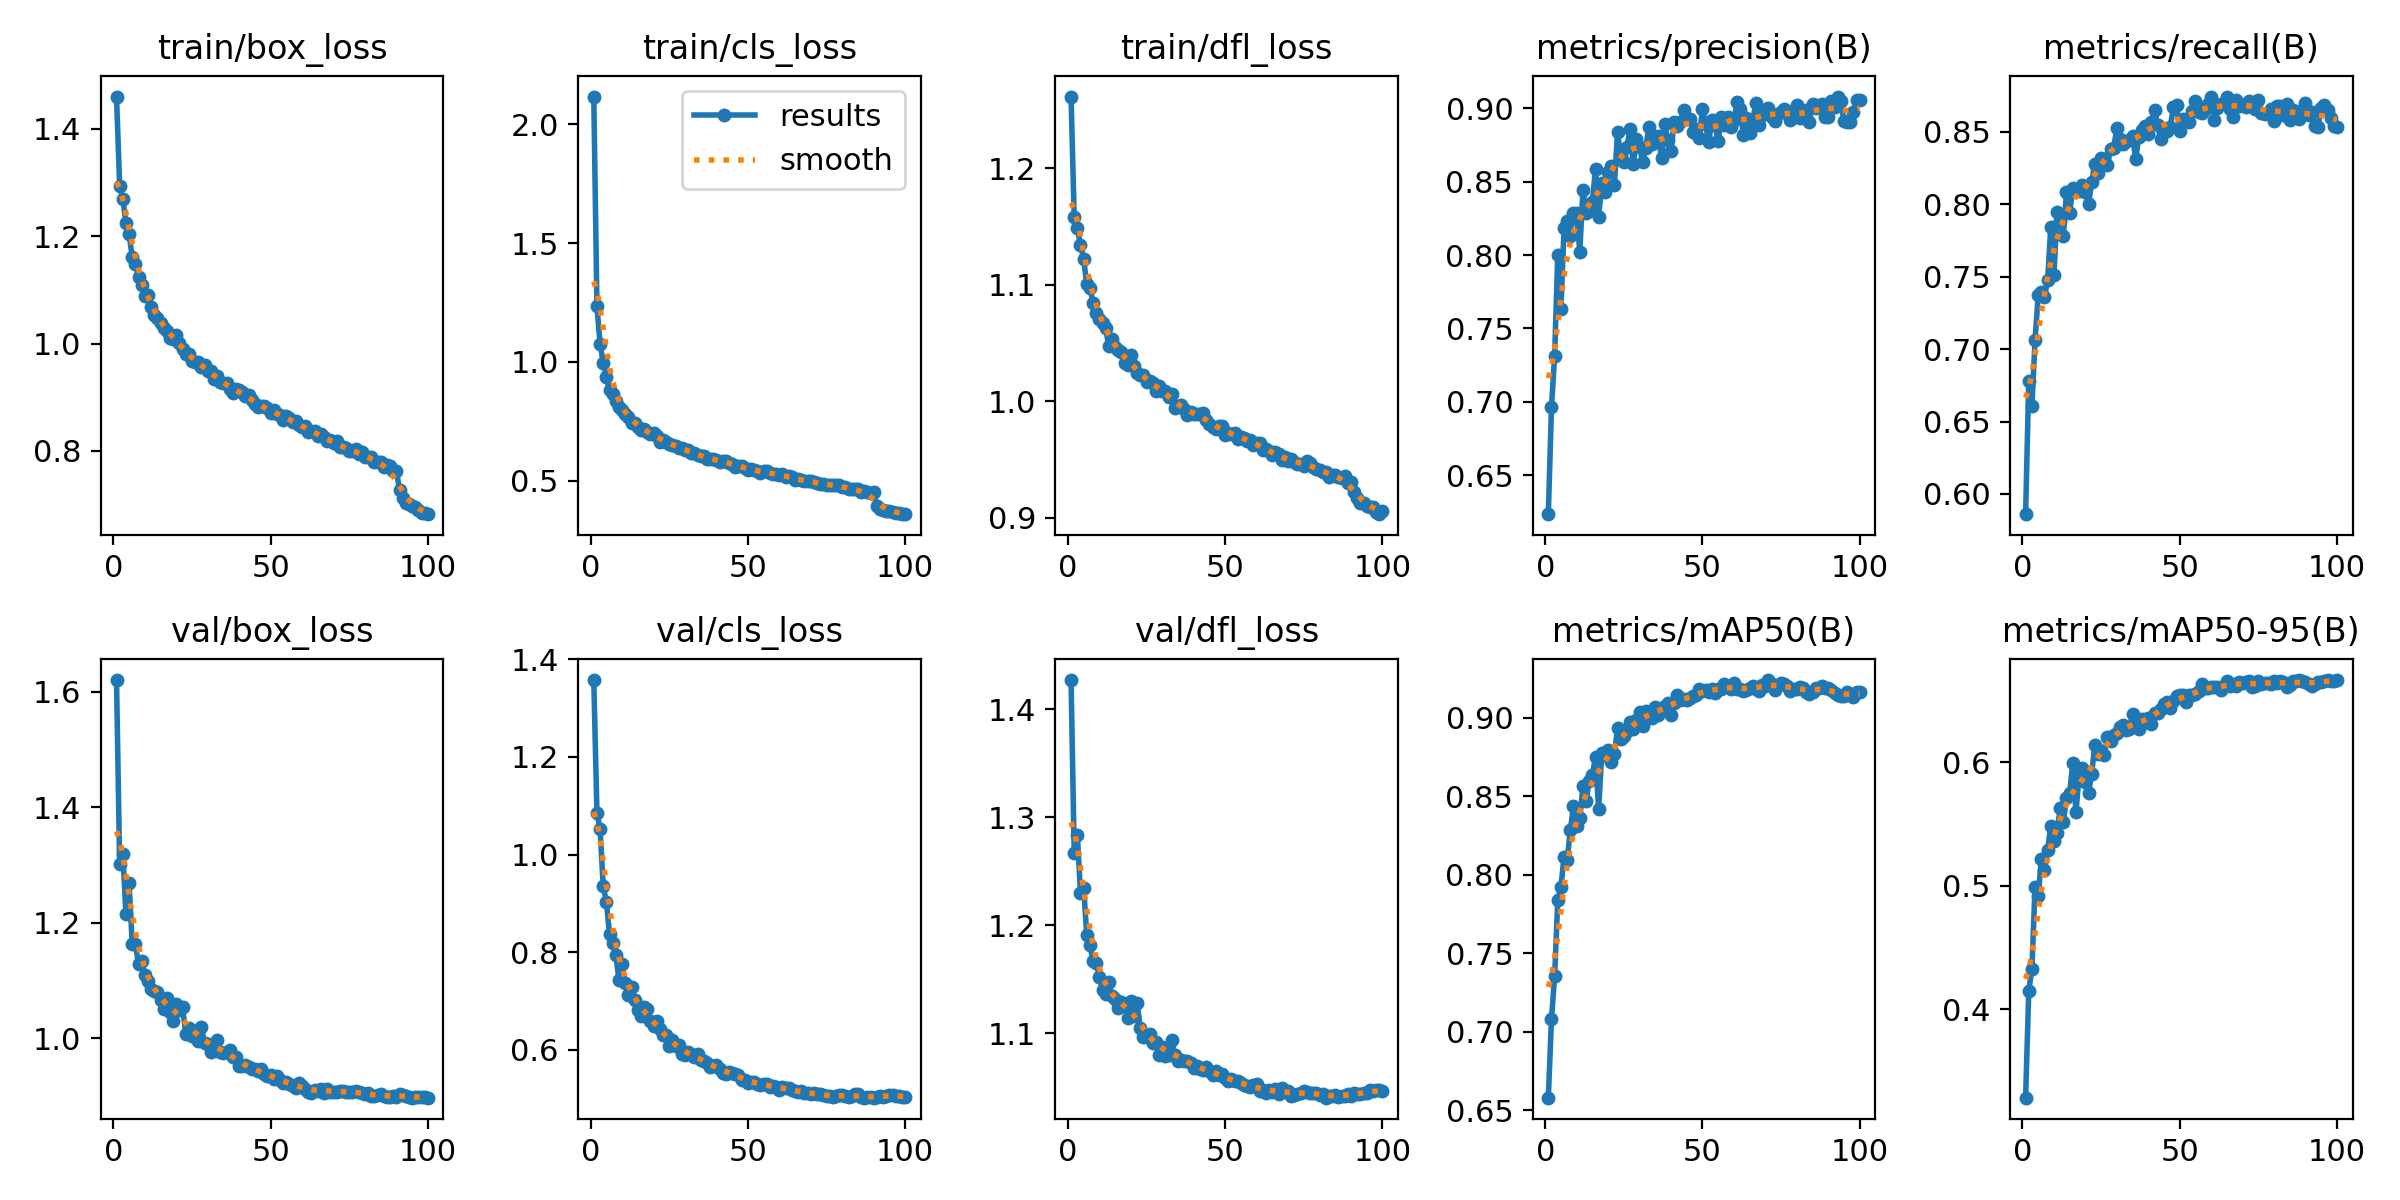

The table this chart was drawn from, first rows:
epoch, time, train/box_loss, train/cls_loss, train/dfl_loss, metrics/precision(B), metrics/recall(B), metrics/mAP50(B), metrics/mAP50-95(B), val/box_loss, val/cls_loss, val/dfl_loss, lr/pg0, lr/pg1, lr/pg2
1, 828.2, 1.46, 2.116, 1.262, 0.6235, 0.5861, 0.6579, 0.3285, 1.621, 1.357, 1.427, 0.0003693, 0.0003693, 0.0003693
2, 957, 1.294, 1.237, 1.158, 0.6967, 0.6782, 0.7083, 0.4148, 1.302, 1.086, 1.267, 0.0007324, 0.0007324, 0.0007324
3, 1086, 1.27, 1.076, 1.148, 0.7313, 0.6606, 0.7352, 0.433, 1.32, 1.052, 1.284, 0.001088, 0.001088, 0.001088
4, 1212, 1.224, 0.9972, 1.134, 0.8001, 0.706, 0.7839, 0.499, 1.216, 0.9346, 1.23, 0.001078, 0.001078, 0.001078
5, 1339, 1.204, 0.937, 1.122, 0.7635, 0.737, 0.7919, 0.4917, 1.269, 0.903, 1.235, 0.001067, 0.001067, 0.001067
6, 1468, 1.161, 0.8804, 1.1, 0.8184, 0.7391, 0.8115, 0.5213, 1.162, 0.8376, 1.191, 0.001056, 0.001056, 0.001056
7, 1594, 1.148, 0.864, 1.097, 0.8234, 0.7363, 0.8093, 0.5127, 1.162, 0.8196, 1.182, 0.001045, 0.001045, 0.001045
8, 1721, 1.125, 0.8366, 1.085, 0.8129, 0.7475, 0.8286, 0.5288, 1.128, 0.7943, 1.167, 0.001034, 0.001034, 0.001034
9, 1849, 1.109, 0.8127, 1.076, 0.8289, 0.7843, 0.8437, 0.5486, 1.134, 0.7429, 1.165, 0.001023, 0.001023, 0.001023
10, 1977, 1.088, 0.7994, 1.07, 0.8288, 0.7508, 0.8313, 0.5361, 1.109, 0.7755, 1.152, 0.001012, 0.001012, 0.001012
11, 2104, 1.091, 0.7822, 1.067, 0.8023, 0.7944, 0.8359, 0.543, 1.099, 0.7365, 1.14, 0.001001, 0.001001, 0.001001
12, 2232, 1.068, 0.769, 1.063, 0.844, 0.7882, 0.8563, 0.5631, 1.085, 0.7112, 1.136, 0.00099, 0.00099, 0.00099
13, 2359, 1.054, 0.7449, 1.047, 0.8285, 0.7778, 0.8469, 0.5519, 1.082, 0.7282, 1.148, 0.000979, 0.000979, 0.000979
14, 2486, 1.047, 0.7454, 1.053, 0.8297, 0.8086, 0.86, 0.5709, 1.08, 0.7023, 1.135, 0.000968, 0.000968, 0.000968
15, 2613, 1.038, 0.7282, 1.046, 0.8363, 0.7941, 0.8636, 0.5749, 1.067, 0.6819, 1.132, 0.000957, 0.000957, 0.000957
16, 2741, 1.029, 0.7148, 1.044, 0.8587, 0.8112, 0.8748, 0.5999, 1.05, 0.6686, 1.123, 0.000946, 0.000946, 0.000946
17, 2867, 1.024, 0.7195, 1.042, 0.8262, 0.8095, 0.8419, 0.5595, 1.07, 0.6876, 1.129, 0.000935, 0.000935, 0.000935
18, 2994, 1.01, 0.7036, 1.033, 0.8492, 0.8093, 0.8776, 0.5892, 1.045, 0.6839, 1.126, 0.000924, 0.000924, 0.000924
19, 3121, 1.008, 0.6962, 1.031, 0.8429, 0.8131, 0.8764, 0.5958, 1.03, 0.6584, 1.115, 0.000913, 0.000913, 0.000913
20, 3248, 1.017, 0.7015, 1.04, 0.8567, 0.8087, 0.8792, 0.5841, 1.059, 0.6495, 1.13, 0.000902, 0.000902, 0.000902
21, 3374, 1.001, 0.6879, 1.03, 0.8606, 0.7999, 0.8721, 0.5754, 1.049, 0.6589, 1.116, 0.000891, 0.000891, 0.000891
22, 3502, 0.9895, 0.6656, 1.025, 0.8477, 0.8153, 0.8768, 0.5905, 1.054, 0.6424, 1.128, 0.00088, 0.00088, 0.00088
23, 3630, 0.9795, 0.6714, 1.023, 0.8835, 0.8277, 0.8935, 0.6144, 1.008, 0.6298, 1.105, 0.000869, 0.000869, 0.000869
24, 3757, 0.9796, 0.6616, 1.022, 0.8677, 0.8217, 0.8867, 0.607, 1.017, 0.6299, 1.097, 0.000858, 0.000858, 0.000858
25, 3885, 0.9677, 0.6565, 1.016, 0.8633, 0.8321, 0.8881, 0.6089, 1.004, 0.6077, 1.096, 0.000847, 0.000847, 0.000847
26, 4012, 0.9651, 0.6524, 1.017, 0.8738, 0.8312, 0.8914, 0.6061, 1.012, 0.6207, 1.099, 0.000836, 0.000836, 0.000836
27, 4139, 0.9659, 0.6478, 1.016, 0.8856, 0.8271, 0.8971, 0.6201, 0.9947, 0.6084, 1.09, 0.000825, 0.000825, 0.000825
28, 4266, 0.9563, 0.639, 1.009, 0.8618, 0.8383, 0.8928, 0.6175, 1.019, 0.6089, 1.092, 0.000814, 0.000814, 0.000814
29, 4394, 0.9605, 0.6391, 1.013, 0.879, 0.8389, 0.8986, 0.6225, 0.9911, 0.5923, 1.079, 0.000803, 0.000803, 0.000803
30, 4521, 0.9495, 0.628, 1.009, 0.8739, 0.8526, 0.9039, 0.6234, 0.9891, 0.5887, 1.087, 0.000792, 0.000792, 0.000792
31, 4648, 0.9494, 0.6286, 1.008, 0.8635, 0.8452, 0.895, 0.6285, 0.9765, 0.5956, 1.079, 0.000781, 0.000781, 0.000781
32, 4775, 0.9336, 0.6156, 1.003, 0.8731, 0.8416, 0.9047, 0.6301, 0.9854, 0.5915, 1.08, 0.00077, 0.00077, 0.00077
33, 4902, 0.9402, 0.618, 1.006, 0.8874, 0.8436, 0.9025, 0.6265, 0.9961, 0.5846, 1.093, 0.000759, 0.000759, 0.000759
34, 5029, 0.9279, 0.6101, 0.9942, 0.8759, 0.8446, 0.8998, 0.6272, 0.9765, 0.591, 1.08, 0.000748, 0.000748, 0.000748
35, 5156, 0.9256, 0.603, 0.9956, 0.8771, 0.8473, 0.907, 0.6391, 0.9743, 0.5785, 1.075, 0.000737, 0.000737, 0.000737
36, 5284, 0.9256, 0.6037, 0.9964, 0.8814, 0.8313, 0.9017, 0.6295, 0.9756, 0.5777, 1.075, 0.000726, 0.000726, 0.000726
37, 5411, 0.9157, 0.5933, 0.9934, 0.866, 0.8467, 0.905, 0.6269, 0.98, 0.5724, 1.074, 0.000715, 0.000715, 0.000715
38, 5538, 0.9082, 0.5902, 0.9882, 0.8892, 0.8514, 0.9078, 0.6353, 0.9676, 0.5653, 1.074, 0.000704, 0.000704, 0.000704
39, 5664, 0.9143, 0.5923, 0.9905, 0.8781, 0.8537, 0.9097, 0.6338, 0.9678, 0.5661, 1.073, 0.000693, 0.000693, 0.000693
40, 5792, 0.9138, 0.5865, 0.9889, 0.8708, 0.8485, 0.9021, 0.6358, 0.9515, 0.5698, 1.068, 0.000682, 0.000682, 0.000682
41, 5922, 0.9091, 0.5817, 0.9892, 0.8906, 0.8564, 0.9095, 0.6312, 0.9512, 0.5613, 1.07, 0.000671, 0.000671, 0.000671
42, 6050, 0.903, 0.5832, 0.9886, 0.8877, 0.8652, 0.9144, 0.6396, 0.9535, 0.5528, 1.067, 0.00066, 0.00066, 0.00066
43, 6175, 0.9034, 0.5854, 0.9901, 0.8908, 0.8544, 0.9115, 0.6402, 0.9496, 0.5509, 1.066, 0.000649, 0.000649, 0.000649
44, 6304, 0.8945, 0.5759, 0.9836, 0.8989, 0.8447, 0.9121, 0.643, 0.9472, 0.555, 1.068, 0.000638, 0.000638, 0.000638
45, 6432, 0.8873, 0.5713, 0.9807, 0.893, 0.8516, 0.9111, 0.647, 0.9459, 0.5527, 1.065, 0.000627, 0.000627, 0.000627
46, 6558, 0.8816, 0.5599, 0.9778, 0.8926, 0.8505, 0.9127, 0.6488, 0.943, 0.551, 1.061, 0.000616, 0.000616, 0.000616
47, 6685, 0.8832, 0.5627, 0.9757, 0.8837, 0.8536, 0.9139, 0.6439, 0.9459, 0.5491, 1.065, 0.0006051, 0.0006051, 0.0006051
48, 6813, 0.8832, 0.5624, 0.979, 0.8861, 0.8669, 0.9143, 0.6495, 0.9376, 0.5378, 1.061, 0.0005941, 0.0005941, 0.0005941
49, 6939, 0.8801, 0.5562, 0.9786, 0.8798, 0.8686, 0.9184, 0.6535, 0.9353, 0.5371, 1.062, 0.0005831, 0.0005831, 0.0005831
50, 7067, 0.8712, 0.5473, 0.9709, 0.8992, 0.8508, 0.9168, 0.6549, 0.9367, 0.5325, 1.058, 0.0005721, 0.0005721, 0.0005721
51, 7195, 0.8755, 0.5491, 0.9727, 0.889, 0.8585, 0.9175, 0.6549, 0.9289, 0.5343, 1.055, 0.0005611, 0.0005611, 0.0005611
52, 7322, 0.8689, 0.5443, 0.9719, 0.8769, 0.8575, 0.9165, 0.6488, 0.9351, 0.5339, 1.058, 0.0005501, 0.0005501, 0.0005501
53, 7450, 0.8665, 0.5422, 0.9725, 0.8919, 0.8567, 0.9185, 0.6544, 0.9282, 0.5296, 1.055, 0.0005391, 0.0005391, 0.0005391
54, 7578, 0.8565, 0.5346, 0.9671, 0.8885, 0.8643, 0.9157, 0.6547, 0.923, 0.5282, 1.056, 0.0005281, 0.0005281, 0.0005281
55, 7704, 0.8651, 0.5414, 0.9695, 0.8774, 0.871, 0.9185, 0.6552, 0.9236, 0.5292, 1.054, 0.0005171, 0.0005171, 0.0005171
56, 7832, 0.8606, 0.5399, 0.9687, 0.894, 0.864, 0.9185, 0.6574, 0.9212, 0.53, 1.052, 0.0005061, 0.0005061, 0.0005061
57, 7961, 0.8535, 0.5349, 0.966, 0.8888, 0.8629, 0.9218, 0.6633, 0.9173, 0.5243, 1.051, 0.0004951, 0.0004951, 0.0004951
58, 8090, 0.856, 0.528, 0.9663, 0.8941, 0.8659, 0.9195, 0.6603, 0.9142, 0.5264, 1.05, 0.0004841, 0.0004841, 0.0004841
59, 8217, 0.8478, 0.5277, 0.9627, 0.8874, 0.8694, 0.9184, 0.6602, 0.9218, 0.5233, 1.052, 0.0004731, 0.0004731, 0.0004731
60, 8346, 0.8444, 0.5252, 0.9641, 0.8917, 0.8743, 0.922, 0.6612, 0.9168, 0.5169, 1.053, 0.0004621, 0.0004621, 0.0004621
... 40 more rows
